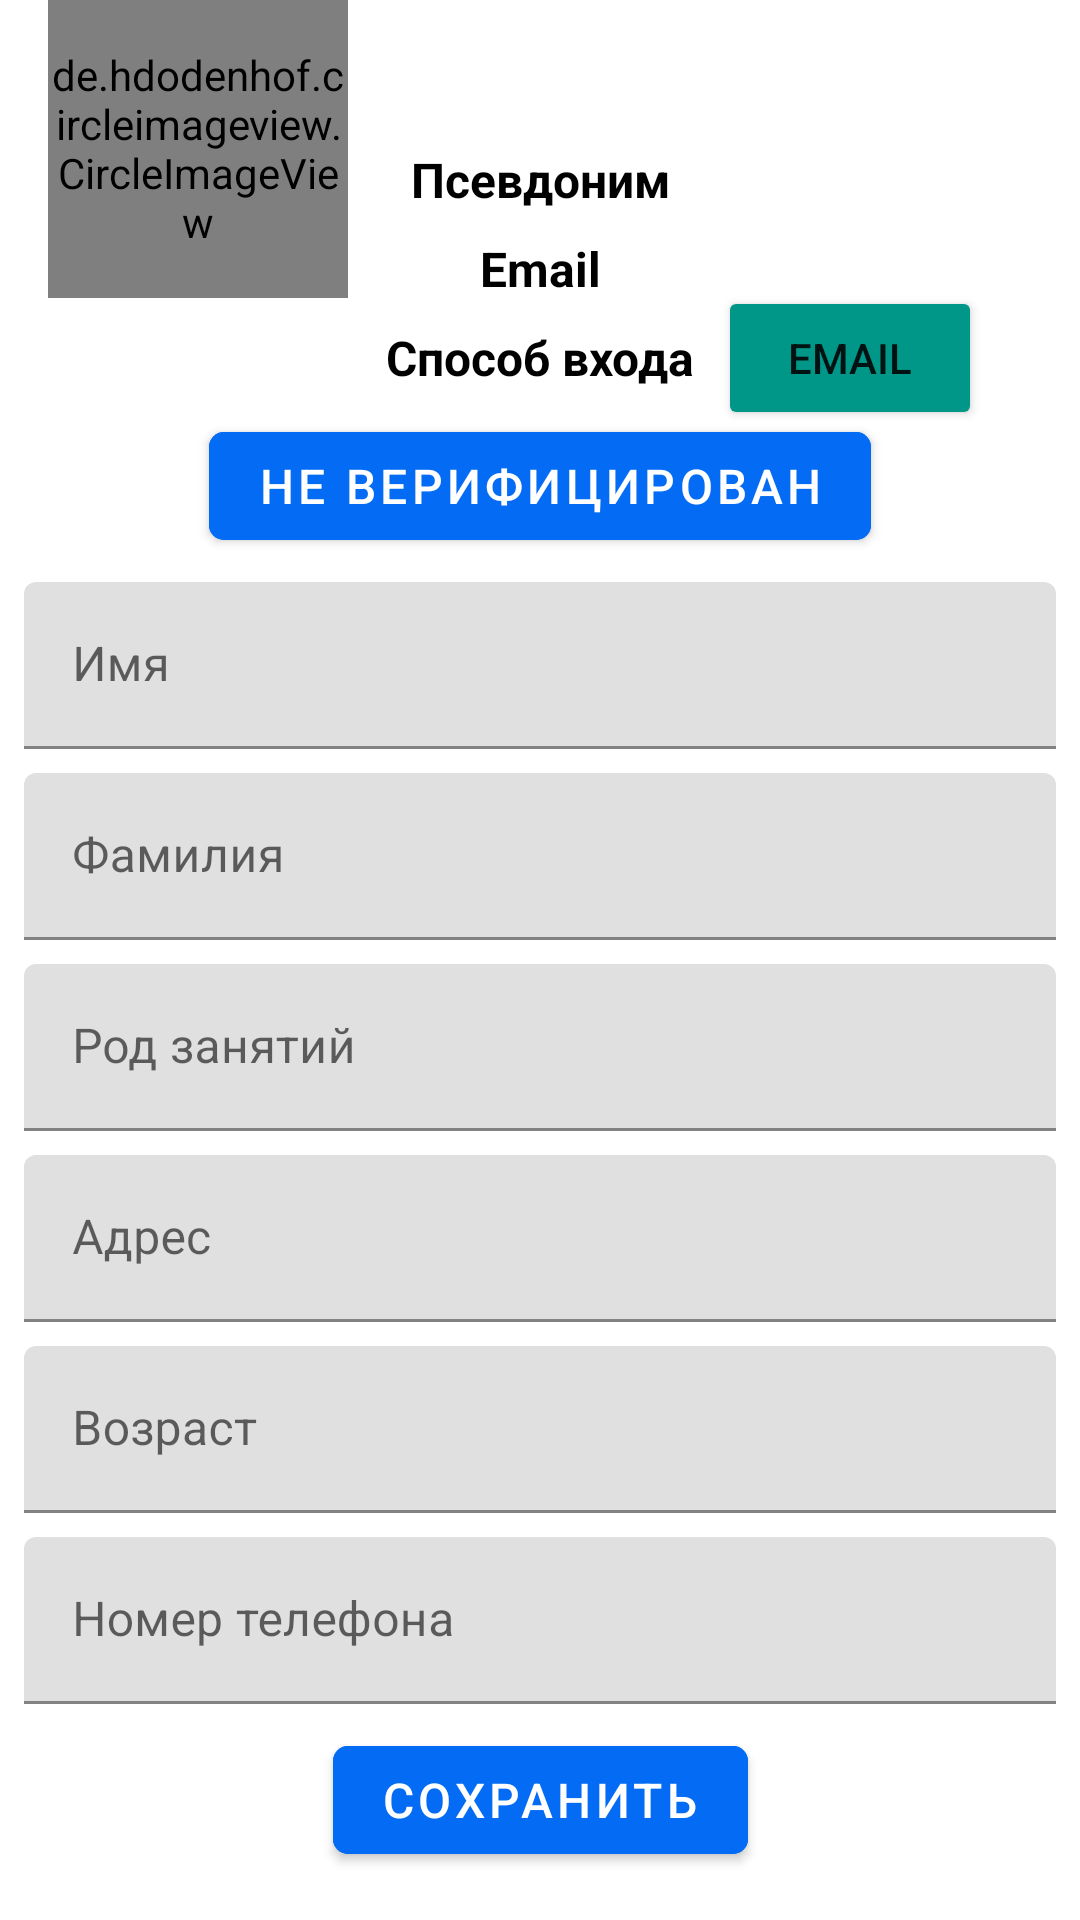

Produce the Android XML layout that renders to this screen, including the resource entries it uses.
<!-- AndroidManifest.xml: application theme Theme.Messenger -->
<!-- res/layout/fragment_edit_profile.xml -->
<?xml version="1.0" encoding="utf-8"?>
<androidx.constraintlayout.widget.ConstraintLayout xmlns:android="http://schemas.android.com/apk/res/android"
    xmlns:app="http://schemas.android.com/apk/res-auto"
    xmlns:tools="http://schemas.android.com/tools"
    android:layout_width="match_parent"
    android:layout_height="match_parent"

    tools:context=".fragments.EditProfileFragment">

    <androidx.constraintlayout.widget.ConstraintLayout
        android:id="@+id/constraintLayout"
        android:layout_width="0dp"
        android:layout_height="0dp"
        android:background="@drawable/sky"
        app:layout_constraintBottom_toTopOf="@+id/nickNameTV"
        app:layout_constraintEnd_toEndOf="parent"
        app:layout_constraintStart_toStartOf="parent"
        app:layout_constraintTop_toTopOf="parent">

    </androidx.constraintlayout.widget.ConstraintLayout>

    <de.hdodenhof.circleimageview.CircleImageView
        android:id="@+id/avatarIV"
        android:layout_width="100dp"
        android:layout_height="100dp"
        android:layout_marginStart="16dp"
        android:layout_marginTop="16dp"
        android:src="@drawable/ic_user_image"
        app:layout_constraintBottom_toBottomOf="@+id/constraintLayout"
        app:layout_constraintStart_toStartOf="@+id/constraintLayout"
        app:layout_constraintTop_toBottomOf="@+id/constraintLayout" />

    <TextView
        android:id="@+id/nickNameTV"
        style="@style/myTextViewStyle"
        android:layout_marginBottom="8dp"
        android:text="@string/nickname"
        app:layout_constraintBottom_toTopOf="@+id/emailTV"
        app:layout_constraintEnd_toEndOf="@+id/emailTV"
        app:layout_constraintStart_toStartOf="@+id/emailTV" />

    <TextView
        android:id="@+id/emailTV"
        style="@style/myTextViewStyle"
        android:text="@string/eMail"
        app:layout_constraintBottom_toTopOf="@+id/loginMethodTV"
        app:layout_constraintEnd_toEndOf="@+id/loginMethodTV"
        app:layout_constraintStart_toStartOf="@+id/loginMethodTV" />

    <TextView
        android:id="@+id/loginMethodTV"
        style="@style/myTextViewStyle"
        android:text="@string/login_method"
        app:layout_constraintBottom_toTopOf="@+id/verificationBTN"
        app:layout_constraintEnd_toEndOf="@+id/verificationBTN"
        app:layout_constraintStart_toStartOf="@+id/verificationBTN" />

    <Button
        android:id="@+id/loginMethodBTN"
        android:layout_width="wrap_content"
        android:layout_height="wrap_content"
        android:layout_marginStart="8dp"
        android:backgroundTint="#009688"
        android:text="@string/eMail"
        app:layout_constraintBottom_toBottomOf="@+id/loginMethodTV"
        app:layout_constraintStart_toEndOf="@+id/loginMethodTV"
        app:layout_constraintTop_toTopOf="@+id/loginMethodTV" />

    <com.google.android.material.button.MaterialButton
        android:id="@+id/verificationBTN"
        style="@style/MyButtonStyle"
        android:text="@string/not_verified"
        app:layout_constraintBottom_toTopOf="@+id/editNameTIL"
        app:layout_constraintEnd_toEndOf="@+id/editNameTIL"
        app:layout_constraintStart_toStartOf="@+id/editNameTIL" />

    <com.google.android.material.textfield.TextInputLayout
        android:id="@+id/editNameTIL"
        style="@style/MyTextInputLayoutStyle"
        app:layout_constraintEnd_toEndOf="@+id/editSurnameTIL"
        app:layout_constraintStart_toStartOf="@+id/editSurnameTIL"
        app:layout_constraintTop_toBottomOf="@+id/verificationBTN">

        <com.google.android.material.textfield.TextInputEditText
            android:layout_width="match_parent"
            android:layout_height="wrap_content"
            android:hint="@string/name" />
    </com.google.android.material.textfield.TextInputLayout>

    <com.google.android.material.textfield.TextInputLayout
        android:id="@+id/editSurnameTIL"
        style="@style/MyTextInputLayoutStyle"
        app:layout_constraintEnd_toEndOf="@+id/editOccupationTIL"
        app:layout_constraintStart_toStartOf="@+id/editOccupationTIL"
        app:layout_constraintTop_toBottomOf="@+id/editNameTIL">

        <com.google.android.material.textfield.TextInputEditText
            android:layout_width="match_parent"
            android:layout_height="wrap_content"
            android:hint="@string/surname" />
    </com.google.android.material.textfield.TextInputLayout>

    <com.google.android.material.textfield.TextInputLayout
        android:id="@+id/editOccupationTIL"
        style="@style/MyTextInputLayoutStyle"
        app:layout_constraintEnd_toEndOf="@+id/editAddressTIL"
        app:layout_constraintStart_toStartOf="@+id/editAddressTIL"
        app:layout_constraintTop_toBottomOf="@+id/editSurnameTIL">

        <com.google.android.material.textfield.TextInputEditText
            android:layout_width="match_parent"
            android:layout_height="wrap_content"
            android:hint="@string/occupation" />
    </com.google.android.material.textfield.TextInputLayout>

    <com.google.android.material.textfield.TextInputLayout
        android:id="@+id/editAddressTIL"
        style="@style/MyTextInputLayoutStyle"
        app:layout_constraintEnd_toEndOf="@+id/editAgeTIL"
        app:layout_constraintStart_toStartOf="@+id/editAgeTIL"
        app:layout_constraintTop_toBottomOf="@+id/editOccupationTIL">

        <com.google.android.material.textfield.TextInputEditText
            android:layout_width="match_parent"
            android:layout_height="wrap_content"
            android:hint="@string/address" />
    </com.google.android.material.textfield.TextInputLayout>

    <com.google.android.material.textfield.TextInputLayout
        android:id="@+id/editAgeTIL"
        style="@style/MyTextInputLayoutStyle"
        app:layout_constraintEnd_toEndOf="@+id/editPhoneTIL"
        app:layout_constraintStart_toStartOf="@+id/editPhoneTIL"
        app:layout_constraintTop_toBottomOf="@+id/editAddressTIL">

        <com.google.android.material.textfield.TextInputEditText
            android:layout_width="match_parent"
            android:layout_height="wrap_content"
            android:hint="@string/age" />
    </com.google.android.material.textfield.TextInputLayout>

    <com.google.android.material.textfield.TextInputLayout
        android:id="@+id/editPhoneTIL"
        style="@style/MyTextInputLayoutStyle"
        android:layout_marginStart="8dp"
        android:layout_marginEnd="8dp"
        app:layout_constraintEnd_toEndOf="parent"
        app:layout_constraintStart_toStartOf="parent"
        app:layout_constraintTop_toBottomOf="@+id/editAgeTIL">

        <com.google.android.material.textfield.TextInputEditText
            android:layout_width="match_parent"
            android:layout_height="wrap_content"
            android:hint="@string/phone" />
    </com.google.android.material.textfield.TextInputLayout>

    <com.google.android.material.button.MaterialButton
        android:id="@+id/saveBTN"
        style="@style/MyButtonStyle"
        android:layout_marginStart="8dp"
        android:layout_marginEnd="8dp"
        android:layout_marginBottom="16dp"
        android:text="@string/save"
        app:icon="@drawable/ic_save"
        app:layout_constraintBottom_toBottomOf="parent"
        app:layout_constraintEnd_toEndOf="parent"
        app:layout_constraintStart_toStartOf="parent"
        app:layout_constraintTop_toBottomOf="@+id/editPhoneTIL" />

    
    
    
    
    
    
    
    
    
    
    
    

</androidx.constraintlayout.widget.ConstraintLayout>
<!-- resources referenced by this layout -->
<resources>
  <color name="white">#FFFFFF</color>
  <!-- drawable ic_phone: png bitmap (drawable, 1951 bytes) -->
  <!-- drawable ic_user_image: vector/xml drawable (drawable, 3141 chars, omitted) -->
  <string name="address">Адрес</string>
  <string name="age">Возраст</string>
  <string name="eMail">Email</string>
  <string name="login_method">Способ входа</string>
  <string name="name">Имя</string>
  <string name="nickname">Псевдоним</string>
  <string name="not_verified">Не верифицирован</string>
  <string name="occupation">Род занятий</string>
  <string name="phone">Номер телефона</string>
  <string name="save">Сохранить</string>
  <string name="surname">Фамилия</string>
  <style name="MyButtonStyle">
          <item name="android:layout_width">wrap_content</item>
          <item name="android:layout_height">wrap_content</item>
          <item name="android:textSize">16sp</item>
          <item name="android:layout_marginTop">8dp</item>
          <item name="android:backgroundTint">@color/blue</item>
          <item name="cornerRadius">5dp</item>
      </style>
  <style name="MyTextInputLayoutStyle">
          <item name="android:layout_width">0dp</item>
          <item name="android:layout_height">wrap_content</item>
          <item name="android:textSize">16sp</item>
          <item name="boxStrokeColor">@color/blue</item>
          <item name="hintTextColor">@color/blue</item>
          <item name="android:layout_marginTop">8dp</item>
      </style>
  <style name="myTextViewStyle">
          <item name="android:layout_width">wrap_content</item>
          <item name="android:layout_height">wrap_content</item>
          <item name="android:textStyle">bold</item>
          <item name="android:textSize">16sp</item>
          <item name="android:textColor">@color/black</item>
          <item name="android:layout_marginBottom">8dp</item>
      </style>
  <style name="Theme.Messenger" parent="Theme.MaterialComponents.DayNight.DarkActionBar">
          
          <item name="colorPrimary">@color/purple_500</item>
          <item name="colorPrimaryVariant">@color/purple_700</item>
          <item name="colorOnPrimary">@color/white</item>
          
          <item name="colorSecondary">@color/teal_200</item>
          <item name="colorSecondaryVariant">@color/teal_700</item>
          <item name="colorOnSecondary">@color/black</item>
          
          <item name="android:statusBarColor">?attr/colorPrimaryVariant</item>
          
      </style>
  <color name="blue">#036BF4</color>
  <color name="black">#000000</color>
  <color name="purple_500">#FF6200EE</color>
  <color name="purple_700">#FF3700B3</color>
  <color name="teal_200">#FF03DAC5</color>
  <color name="teal_700">#FF018786</color>
</resources>
